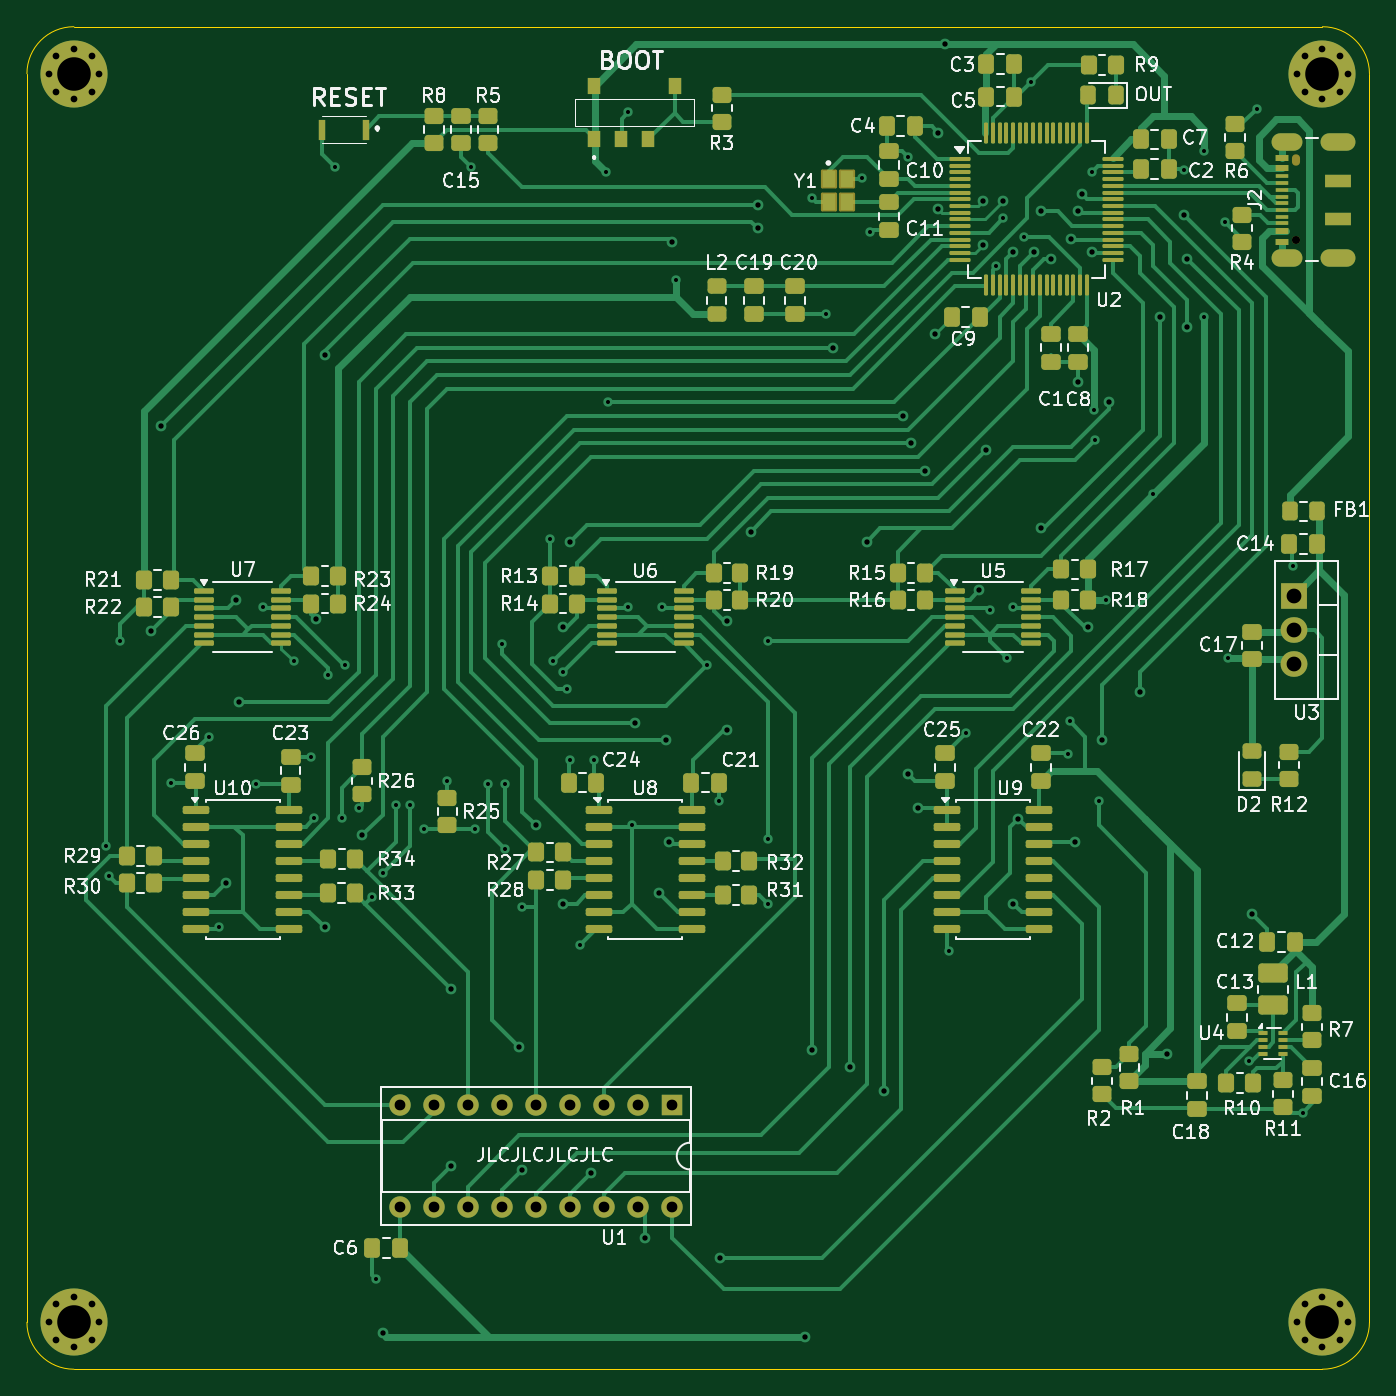
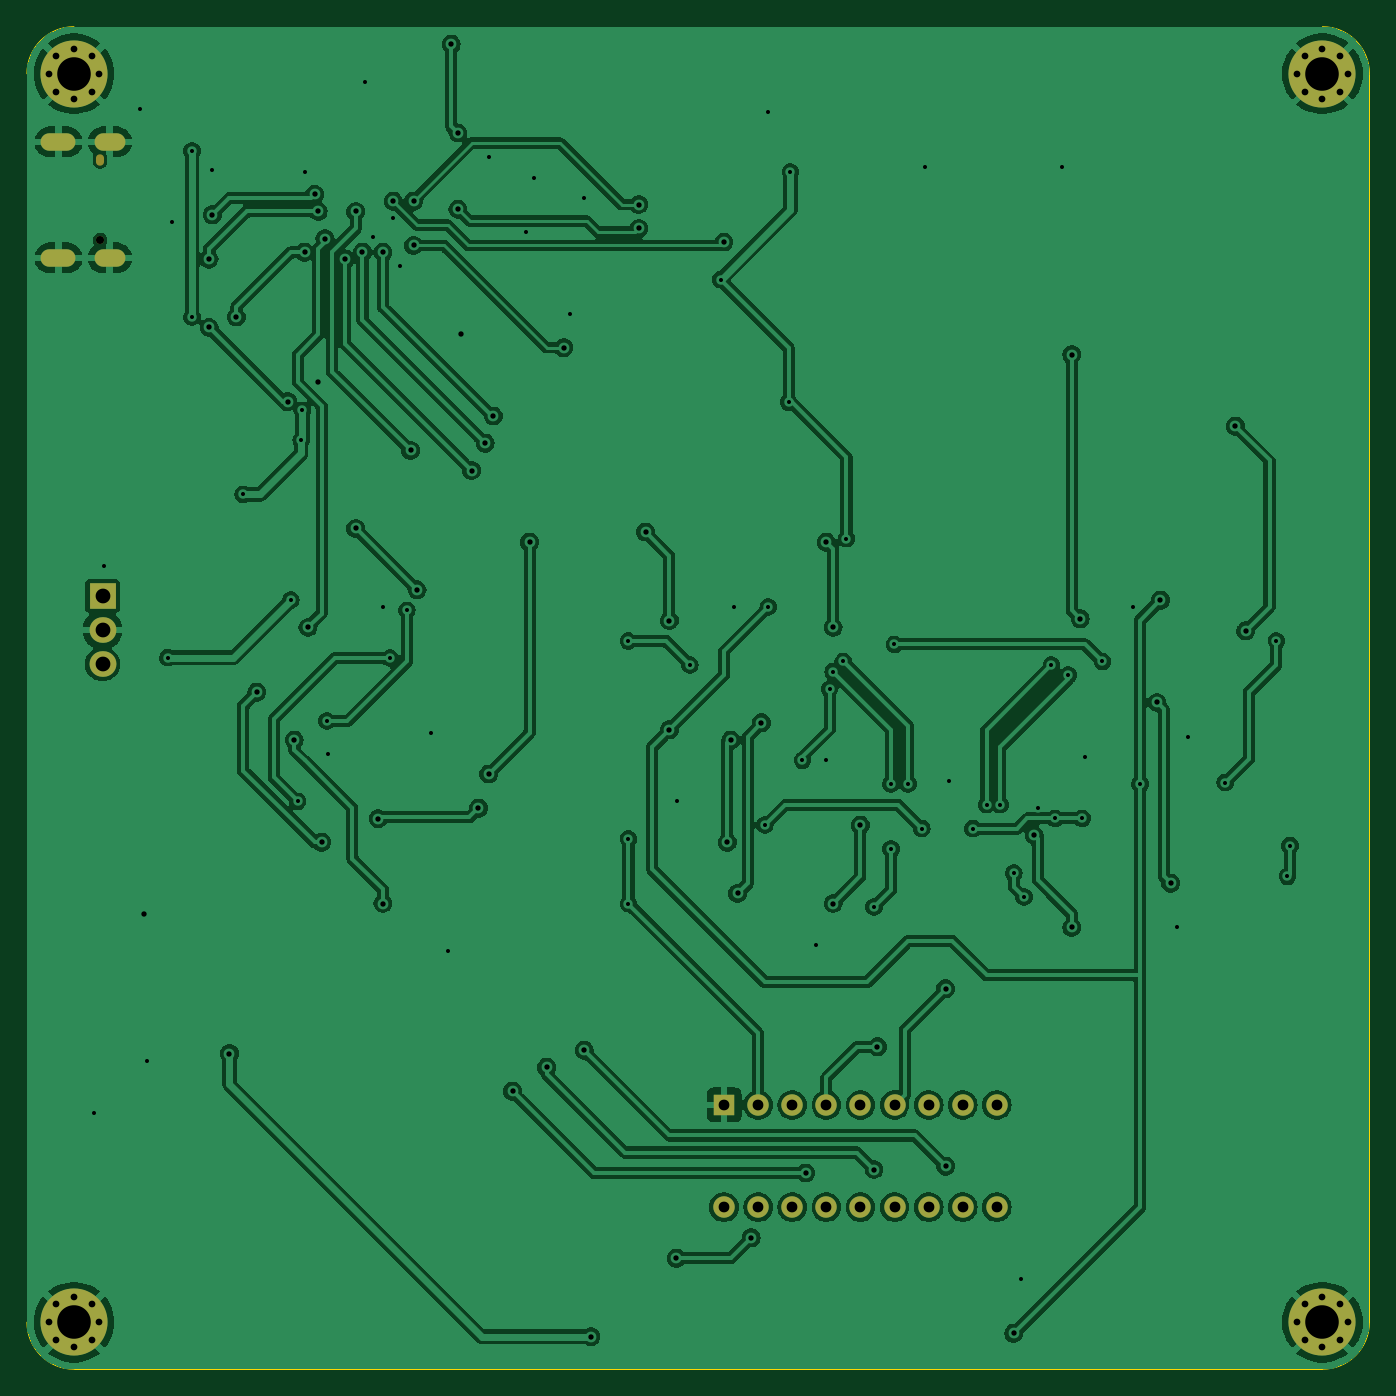
Circuit board: 11 layer files. Board 100.0 x 100.0 mm.
- bottom_copper: i8008-sbc-B_Cu.gbr (204555 bytes)
- bottom_mask: i8008-sbc-B_Mask.gbr (2545 bytes)
- paste: i8008-sbc-B_Paste.gbr (452 bytes)
- bottom_silk: i8008-sbc-B_Silkscreen.gbr (453 bytes)
- outline: i8008-sbc-Edge_Cuts.gbr (992 bytes)
- top_copper: i8008-sbc-F_Cu.gbr (76342 bytes)
- top_mask: i8008-sbc-F_Mask.gbr (15002 bytes)
- paste: i8008-sbc-F_Paste.gbr (12816 bytes)
- top_silk: i8008-sbc-F_Silkscreen.gbr (138585 bytes)
- drill: i8008-sbc-NPTH.drl (399 bytes)
- drill: i8008-sbc-PTH.drl (3678 bytes)

=== bottom_copper: i8008-sbc-B_Cu.gbr (204555 bytes, source omitted) ===
=== bottom_mask: i8008-sbc-B_Mask.gbr ===
%TF.GenerationSoftware,KiCad,Pcbnew,8.0.2*%
%TF.CreationDate,2024-05-13T15:00:17+02:00*%
%TF.ProjectId,i8008-sbc,69383030-382d-4736-9263-2e6b69636164,rev?*%
%TF.SameCoordinates,Original*%
%TF.FileFunction,Soldermask,Bot*%
%TF.FilePolarity,Negative*%
%FSLAX46Y46*%
G04 Gerber Fmt 4.6, Leading zero omitted, Abs format (unit mm)*
G04 Created by KiCad (PCBNEW 8.0.2) date 2024-05-13 15:00:17*
%MOMM*%
%LPD*%
G01*
G04 APERTURE LIST*
%ADD10R,1.600000X1.600000*%
%ADD11O,1.600000X1.600000*%
%ADD12C,0.800000*%
%ADD13C,5.000000*%
%ADD14C,0.600000*%
%ADD15O,0.600000X0.850000*%
%ADD16O,2.300000X1.300000*%
%ADD17O,2.600000X1.300000*%
%ADD18R,2.000000X1.905000*%
%ADD19O,2.000000X1.905000*%
G04 APERTURE END LIST*
D10*
%TO.C,U1*%
X148072000Y-130312000D03*
D11*
X145532000Y-130312000D03*
X142992000Y-130312000D03*
X140452000Y-130312000D03*
X137912000Y-130312000D03*
X135372000Y-130312000D03*
X132832000Y-130312000D03*
X130292000Y-130312000D03*
X127752000Y-130312000D03*
X127752000Y-137932000D03*
X130292000Y-137932000D03*
X132832000Y-137932000D03*
X135372000Y-137932000D03*
X137912000Y-137932000D03*
X140452000Y-137932000D03*
X142992000Y-137932000D03*
X145532000Y-137932000D03*
X148072000Y-137932000D03*
%TD*%
D12*
%TO.C,H3*%
X101625000Y-146500000D03*
X102174175Y-145174175D03*
X102174175Y-147825825D03*
X103500000Y-144625000D03*
D13*
X103500000Y-146500000D03*
D12*
X103500000Y-148375000D03*
X104825825Y-145174175D03*
X104825825Y-147825825D03*
X105375000Y-146500000D03*
%TD*%
D14*
%TO.C,J2*%
X194550000Y-65900000D03*
D15*
X194550000Y-59900000D03*
D16*
X193825000Y-67220000D03*
D17*
X197650000Y-67220000D03*
D16*
X193825000Y-58580000D03*
D17*
X197650000Y-58580000D03*
%TD*%
D12*
%TO.C,H2*%
X194625000Y-53500000D03*
X195174175Y-52174175D03*
X195174175Y-54825825D03*
X196500000Y-51625000D03*
D13*
X196500000Y-53500000D03*
D12*
X196500000Y-55375000D03*
X197825825Y-52174175D03*
X197825825Y-54825825D03*
X198375000Y-53500000D03*
%TD*%
D18*
%TO.C,U3*%
X194371250Y-92394750D03*
D19*
X194371250Y-94934750D03*
X194371250Y-97474750D03*
%TD*%
D12*
%TO.C,H1*%
X101625000Y-53500000D03*
X102174175Y-52174175D03*
X102174175Y-54825825D03*
X103500000Y-51625000D03*
D13*
X103500000Y-53500000D03*
D12*
X103500000Y-55375000D03*
X104825825Y-52174175D03*
X104825825Y-54825825D03*
X105375000Y-53500000D03*
%TD*%
%TO.C,H4*%
X194625000Y-146500000D03*
X195174175Y-145174175D03*
X195174175Y-147825825D03*
X196500000Y-144625000D03*
D13*
X196500000Y-146500000D03*
D12*
X196500000Y-148375000D03*
X197825825Y-145174175D03*
X197825825Y-147825825D03*
X198375000Y-146500000D03*
%TD*%
M02*

=== paste: i8008-sbc-B_Paste.gbr ===
%TF.GenerationSoftware,KiCad,Pcbnew,8.0.2*%
%TF.CreationDate,2024-05-13T15:00:17+02:00*%
%TF.ProjectId,i8008-sbc,69383030-382d-4736-9263-2e6b69636164,rev?*%
%TF.SameCoordinates,Original*%
%TF.FileFunction,Paste,Bot*%
%TF.FilePolarity,Positive*%
%FSLAX46Y46*%
G04 Gerber Fmt 4.6, Leading zero omitted, Abs format (unit mm)*
G04 Created by KiCad (PCBNEW 8.0.2) date 2024-05-13 15:00:17*
%MOMM*%
%LPD*%
G01*
G04 APERTURE LIST*
G04 APERTURE END LIST*
M02*

=== bottom_silk: i8008-sbc-B_Silkscreen.gbr ===
%TF.GenerationSoftware,KiCad,Pcbnew,8.0.2*%
%TF.CreationDate,2024-05-13T15:00:17+02:00*%
%TF.ProjectId,i8008-sbc,69383030-382d-4736-9263-2e6b69636164,rev?*%
%TF.SameCoordinates,Original*%
%TF.FileFunction,Legend,Bot*%
%TF.FilePolarity,Positive*%
%FSLAX46Y46*%
G04 Gerber Fmt 4.6, Leading zero omitted, Abs format (unit mm)*
G04 Created by KiCad (PCBNEW 8.0.2) date 2024-05-13 15:00:17*
%MOMM*%
%LPD*%
G01*
G04 APERTURE LIST*
G04 APERTURE END LIST*
M02*

=== outline: i8008-sbc-Edge_Cuts.gbr ===
%TF.GenerationSoftware,KiCad,Pcbnew,8.0.2*%
%TF.CreationDate,2024-05-13T15:00:17+02:00*%
%TF.ProjectId,i8008-sbc,69383030-382d-4736-9263-2e6b69636164,rev?*%
%TF.SameCoordinates,Original*%
%TF.FileFunction,Profile,NP*%
%FSLAX46Y46*%
G04 Gerber Fmt 4.6, Leading zero omitted, Abs format (unit mm)*
G04 Created by KiCad (PCBNEW 8.0.2) date 2024-05-13 15:00:17*
%MOMM*%
%LPD*%
G01*
G04 APERTURE LIST*
%TA.AperFunction,Profile*%
%ADD10C,0.100000*%
%TD*%
G04 APERTURE END LIST*
D10*
X103500000Y-150000000D02*
G75*
G02*
X100000000Y-146500000I0J3500000D01*
G01*
X100000000Y-146500000D02*
X100000000Y-53500000D01*
X100000000Y-53500000D02*
G75*
G02*
X103500000Y-50000000I3500000J0D01*
G01*
X103500000Y-50000000D02*
X196500000Y-50000000D01*
X103500000Y-150000000D02*
X196500000Y-150000000D01*
X200000000Y-146500000D02*
G75*
G02*
X196500000Y-150000000I-3500000J0D01*
G01*
X196500000Y-50000000D02*
G75*
G02*
X200000000Y-53500000I0J-3500000D01*
G01*
X200000000Y-146500000D02*
X200000000Y-53500000D01*
M02*

=== top_copper: i8008-sbc-F_Cu.gbr (76342 bytes, source omitted) ===
=== top_mask: i8008-sbc-F_Mask.gbr (15002 bytes, source omitted) ===
=== paste: i8008-sbc-F_Paste.gbr (12816 bytes, source omitted) ===
=== top_silk: i8008-sbc-F_Silkscreen.gbr (138585 bytes, source omitted) ===
=== drill: i8008-sbc-NPTH.drl ===
M48
; DRILL file {KiCad 8.0.2} date 2024-05-13T15:00:12+0200
; FORMAT={-:-/ absolute / inch / decimal}
; #@! TF.CreationDate,2024-05-13T15:00:12+02:00
; #@! TF.GenerationSoftware,Kicad,Pcbnew,8.0.2
; #@! TF.FileFunction,NonPlated,1,2,NPTH
FMAT,2
INCH
; #@! TA.AperFunction,NonPlated,NPTH,ComponentDrill
T1C0.0236
%
G90
G05
T1
X7.6594Y-2.5945
T1
G00X7.6594Y-2.3632
M15
G01X7.6594Y-2.3533
M16
G05
M30

=== drill: i8008-sbc-PTH.drl ===
M48
; DRILL file {KiCad 8.0.2} date 2024-05-13T15:00:12+0200
; FORMAT={-:-/ absolute / inch / decimal}
; #@! TF.CreationDate,2024-05-13T15:00:12+02:00
; #@! TF.GenerationSoftware,Kicad,Pcbnew,8.0.2
; #@! TF.FileFunction,Plated,1,2,PTH
FMAT,2
INCH
; #@! TA.AperFunction,Plated,PTH,ViaDrill
T1C0.0118
; #@! TA.AperFunction,Plated,PTH,ViaDrill
T2C0.0157
; #@! TA.AperFunction,Plated,PTH,ComponentDrill
T3C0.0197
; #@! TA.AperFunction,Plated,PTH,ComponentDrill
T4C0.0236
; #@! TA.AperFunction,Plated,PTH,ComponentDrill
T5C0.0315
; #@! TA.AperFunction,Plated,PTH,ComponentDrill
T6C0.0433
; #@! TA.AperFunction,Plated,PTH,ComponentDrill
T7C0.0984
%
G90
G05
T1
X4.17Y-4.37
X4.1775Y-4.46
X4.21Y-3.77
X4.36Y-4.185
X4.47Y-4.05
X4.5Y-4.61
X4.61Y-4.19
X4.63Y-3.67
X4.72Y-3.83
X4.77Y-4.11
X4.78Y-4.29
X4.82Y-3.87
X4.84Y-2.38
X4.8597Y-4.29
X4.87Y-3.84
X4.91Y-4.26
X4.95Y-4.52
X4.96Y-5.64
X4.98Y-4.45
X5.02Y-4.25
X5.06Y-4.25
X5.1Y-4.32
X5.17Y-4.18
X5.24Y-2.38
X5.25Y-4.32
X5.29Y-4.19
X5.33Y-3.78
X5.34Y-4.19
X5.34Y-4.38
X5.39Y-4.55
X5.4706Y-3.4694
X5.48Y-3.83
X5.51Y-3.86
X5.52Y-3.91
X5.53Y-4.12
X5.56Y-4.66
X5.6Y-4.12
X5.635Y-2.395
X5.64Y-3.07
X5.7Y-2.22
X5.7Y-3.67
X5.71Y-4.31
X5.8Y-3.67
X5.84Y-2.71
X5.93Y-3.84
X5.9672Y-4.24
X6.11Y-3.77
X6.11Y-4.35
X6.11Y-4.54
X6.24Y-2.47
X6.28Y-2.81
X6.3858Y-2.4134
X6.41Y-2.57
X6.52Y-2.35
X6.64Y-4.68
X6.69Y-4.04
X6.76Y-3.68
X6.78Y-2.67
X6.8Y-2.53
X6.81Y-3.82
X6.83Y-3.67
X6.86Y-2.5845
X6.8819Y-2.1299
X6.99Y-4.1
X6.995Y-4.005
X7.0591Y-2.3937
X7.0663Y-3.0937
X7.07Y-3.18
X7.08Y-4.24
X7.1Y-3.65
X7.24Y-3.34
X7.3307Y-2.39
X7.39Y-2.3333
X7.39Y-2.82
X7.45Y-2.54
X7.4606Y-3.8189
X7.5213Y-5.0013
X7.5433Y-2.2087
X7.6492Y-3.5507
X7.6785Y-5.1529
T2
X4.3Y-3.74
X4.33Y-3.14
X4.52Y-4.48
X4.55Y-3.65
X4.56Y-3.95
X4.785Y-3.705
X4.81Y-2.93
X4.81Y-4.61
X4.92Y-4.34
X4.98Y-5.8
X5.18Y-4.79
X5.18Y-5.31
X5.38Y-4.96
X5.39Y-5.32
X5.43Y-4.31
X5.51Y-3.73
X5.51Y-4.54
X5.53Y-3.48
X5.59Y-5.33
X5.72Y-4.01
X5.75Y-5.52
X5.79Y-4.51
X5.81Y-4.06
X5.82Y-4.36
X5.83Y-2.6
X5.97Y-5.58
X5.99Y-3.71
X5.99Y-4.03
X6.06Y-3.45
X6.08Y-2.49
X6.08Y-2.56
X6.22Y-5.81
X6.24Y-4.97
X6.3Y-2.91
X6.35Y-5.02
X6.4Y-3.48
X6.45Y-5.09
X6.5062Y-3.11
X6.52Y-4.16
X6.53Y-3.19
X6.55Y-4.26
X6.57Y-3.27
X6.6Y-2.87
X6.61Y-2.28
X6.61Y-2.5039
X6.63Y-2.02
X6.73Y-3.62
X6.74Y-2.48
X6.74Y-2.61
X6.7491Y-3.2109
X6.8Y-2.48
X6.83Y-2.63
X6.83Y-4.54
X6.8443Y-4.291
X6.89Y-2.63
X6.91Y-2.51
X6.91Y-3.44
X6.94Y-2.65
X7.0Y-2.59
X7.01Y-4.36
X7.02Y-2.51
X7.02Y-3.01
X7.03Y-2.46
X7.05Y-3.73
X7.06Y-2.63
X7.09Y-4.06
X7.1097Y-3.0682
X7.2Y-3.92
X7.26Y-2.82
X7.28Y-4.98
X7.33Y-2.52
X7.34Y-2.65
X7.34Y-2.85
X7.53Y-4.57
T3
X4.001Y-2.1063
X4.001Y-5.7677
X4.0226Y-2.0541
X4.0226Y-2.1585
X4.0226Y-5.7155
X4.0226Y-5.8199
X4.0748Y-2.0325
X4.0748Y-2.1801
X4.0748Y-5.6939
X4.0748Y-5.8415
X4.127Y-2.0541
X4.127Y-2.1585
X4.127Y-5.7155
X4.127Y-5.8199
X4.1486Y-2.1063
X4.1486Y-5.7677
X7.6624Y-2.1063
X7.6624Y-5.7677
X7.684Y-2.0541
X7.684Y-2.1585
X7.684Y-5.7155
X7.684Y-5.8199
X7.7362Y-2.0325
X7.7362Y-2.1801
X7.7362Y-5.6939
X7.7362Y-5.8415
X7.7884Y-2.0541
X7.7884Y-2.1585
X7.7884Y-5.7155
X7.7884Y-5.8199
X7.81Y-2.1063
X7.81Y-5.7677
T5
X5.0296Y-5.1304
X5.0296Y-5.4304
X5.1296Y-5.1304
X5.1296Y-5.4304
X5.2296Y-5.1304
X5.2296Y-5.4304
X5.3296Y-5.1304
X5.3296Y-5.4304
X5.4296Y-5.1304
X5.4296Y-5.4304
X5.5296Y-5.1304
X5.5296Y-5.4304
X5.6296Y-5.1304
X5.6296Y-5.4304
X5.7296Y-5.1304
X5.7296Y-5.4304
X5.8296Y-5.1304
X5.8296Y-5.4304
T6
X7.6524Y-3.6376
X7.6524Y-3.7376
X7.6524Y-3.8376
T7
X4.0748Y-2.1063
X4.0748Y-5.7677
X7.7362Y-2.1063
X7.7362Y-5.7677
T4
G00X7.6112Y-2.3063
M15
G01X7.6506Y-2.3063
M16
G05
G00X7.6112Y-2.6465
M15
G01X7.6506Y-2.6465
M16
G05
G00X7.7559Y-2.3063
M15
G01X7.8071Y-2.3063
M16
G05
G00X7.7559Y-2.6465
M15
G01X7.8071Y-2.6465
M16
G05
M30

